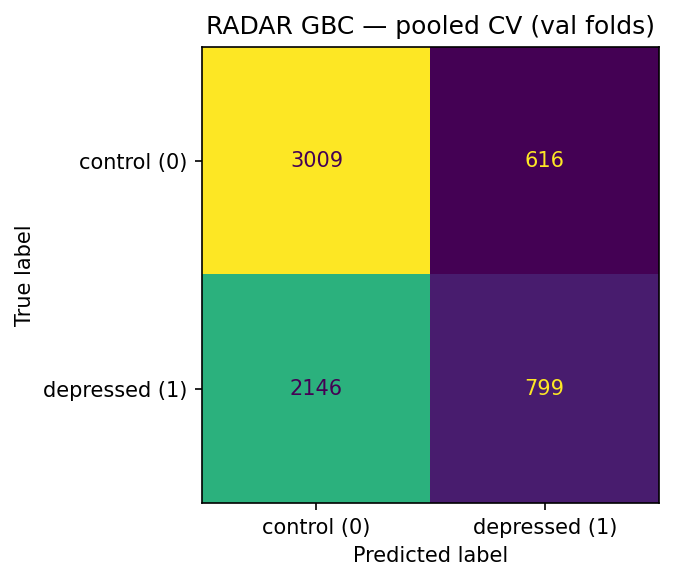

Source data for this figure (header and first rows):
, pred_0, pred_1
true_0, 3009, 616
true_1, 2146, 799
